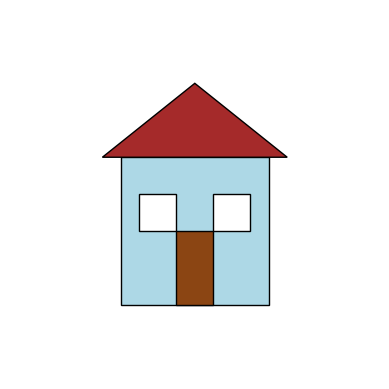

Recreate this plot in Python.
import matplotlib.pyplot as plt
import matplotlib.patches as patches

fig, ax = plt.subplots()

ax.set_xlim(0, 10)
ax.set_ylim(0, 10)
ax.set_aspect('equal')

house = patches.Rectangle((3, 2), 4, 4, edgecolor='black', facecolor='lightblue')
ax.add_patch(house)

roof = patches.Polygon([[2.5, 6], [5, 8], [7.5, 6]], edgecolor='black', facecolor='brown')
ax.add_patch(roof)

door = patches.Rectangle((4.5, 2), 1, 2, edgecolor='black', facecolor='saddlebrown')
ax.add_patch(door)

left_window = patches.Rectangle((3.5, 4), 1, 1, edgecolor='black', facecolor='white')
right_window = patches.Rectangle((5.5, 4), 1, 1, edgecolor='black', facecolor='white')
ax.add_patch(left_window)
ax.add_patch(right_window)

ax.axis('off')

plt.show()
